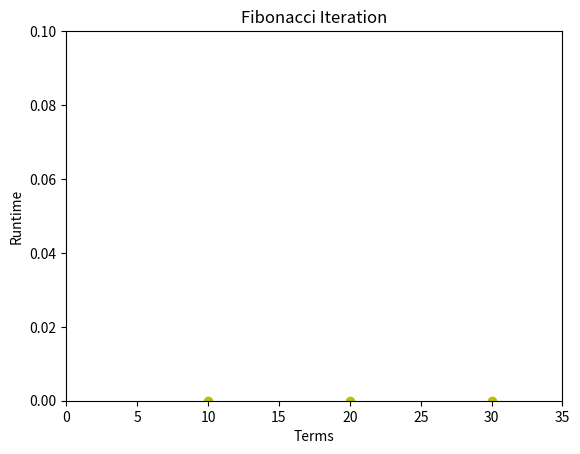

Write Python code to recreate this figure.
import time
import matplotlib.pyplot as plt


terms = []
timer = []


def for_better1():

	tStart1 = time.time()

	term1 = 10
	terms.append(term1)
	x = 0
	y = 1
	counter = 0

	while counter < term1:
		print(x)
		z = x + y
		x = y
		y = z
		counter = counter + 1


	tEnd1 = time.time()
	runTime1 = tEnd1 - tStart1
	print(runTime1)

	timer.append(runTime1)


for_better1()

def for_better2():

	tStart2 = time.time()

	term2 = 20
	terms.append(term2)
	x = 0
	y = 1
	counter = 0

	while counter < term2:
		print(x)
		z = x + y
		x = y
		y = z
		counter = counter + 1


	tEnd2 = time.time()
	runTime2 = tEnd2 - tStart2
	print(runTime2)

	timer.append(runTime2)


for_better2()

def for_better3():

	tStart3 = time.time()

	term3 = 30
	terms.append(term3)
	x = 0
	y = 1
	counter = 0

	while counter < term3:
		print(x)
		z = x + y
		x = y
		y = z
		counter = counter + 1


	tEnd3 = time.time()
	runTime3 = tEnd3 - tStart3
	print(runTime3)

	timer.append(runTime3)


for_better3()

plt.plot(terms,timer, 'yo')
plt.xlabel('Terms')
plt.ylabel('Runtime')
plt.axis([0, 35, 0, 0.1])
plt.title("Fibonacci Iteration")
plt.show()